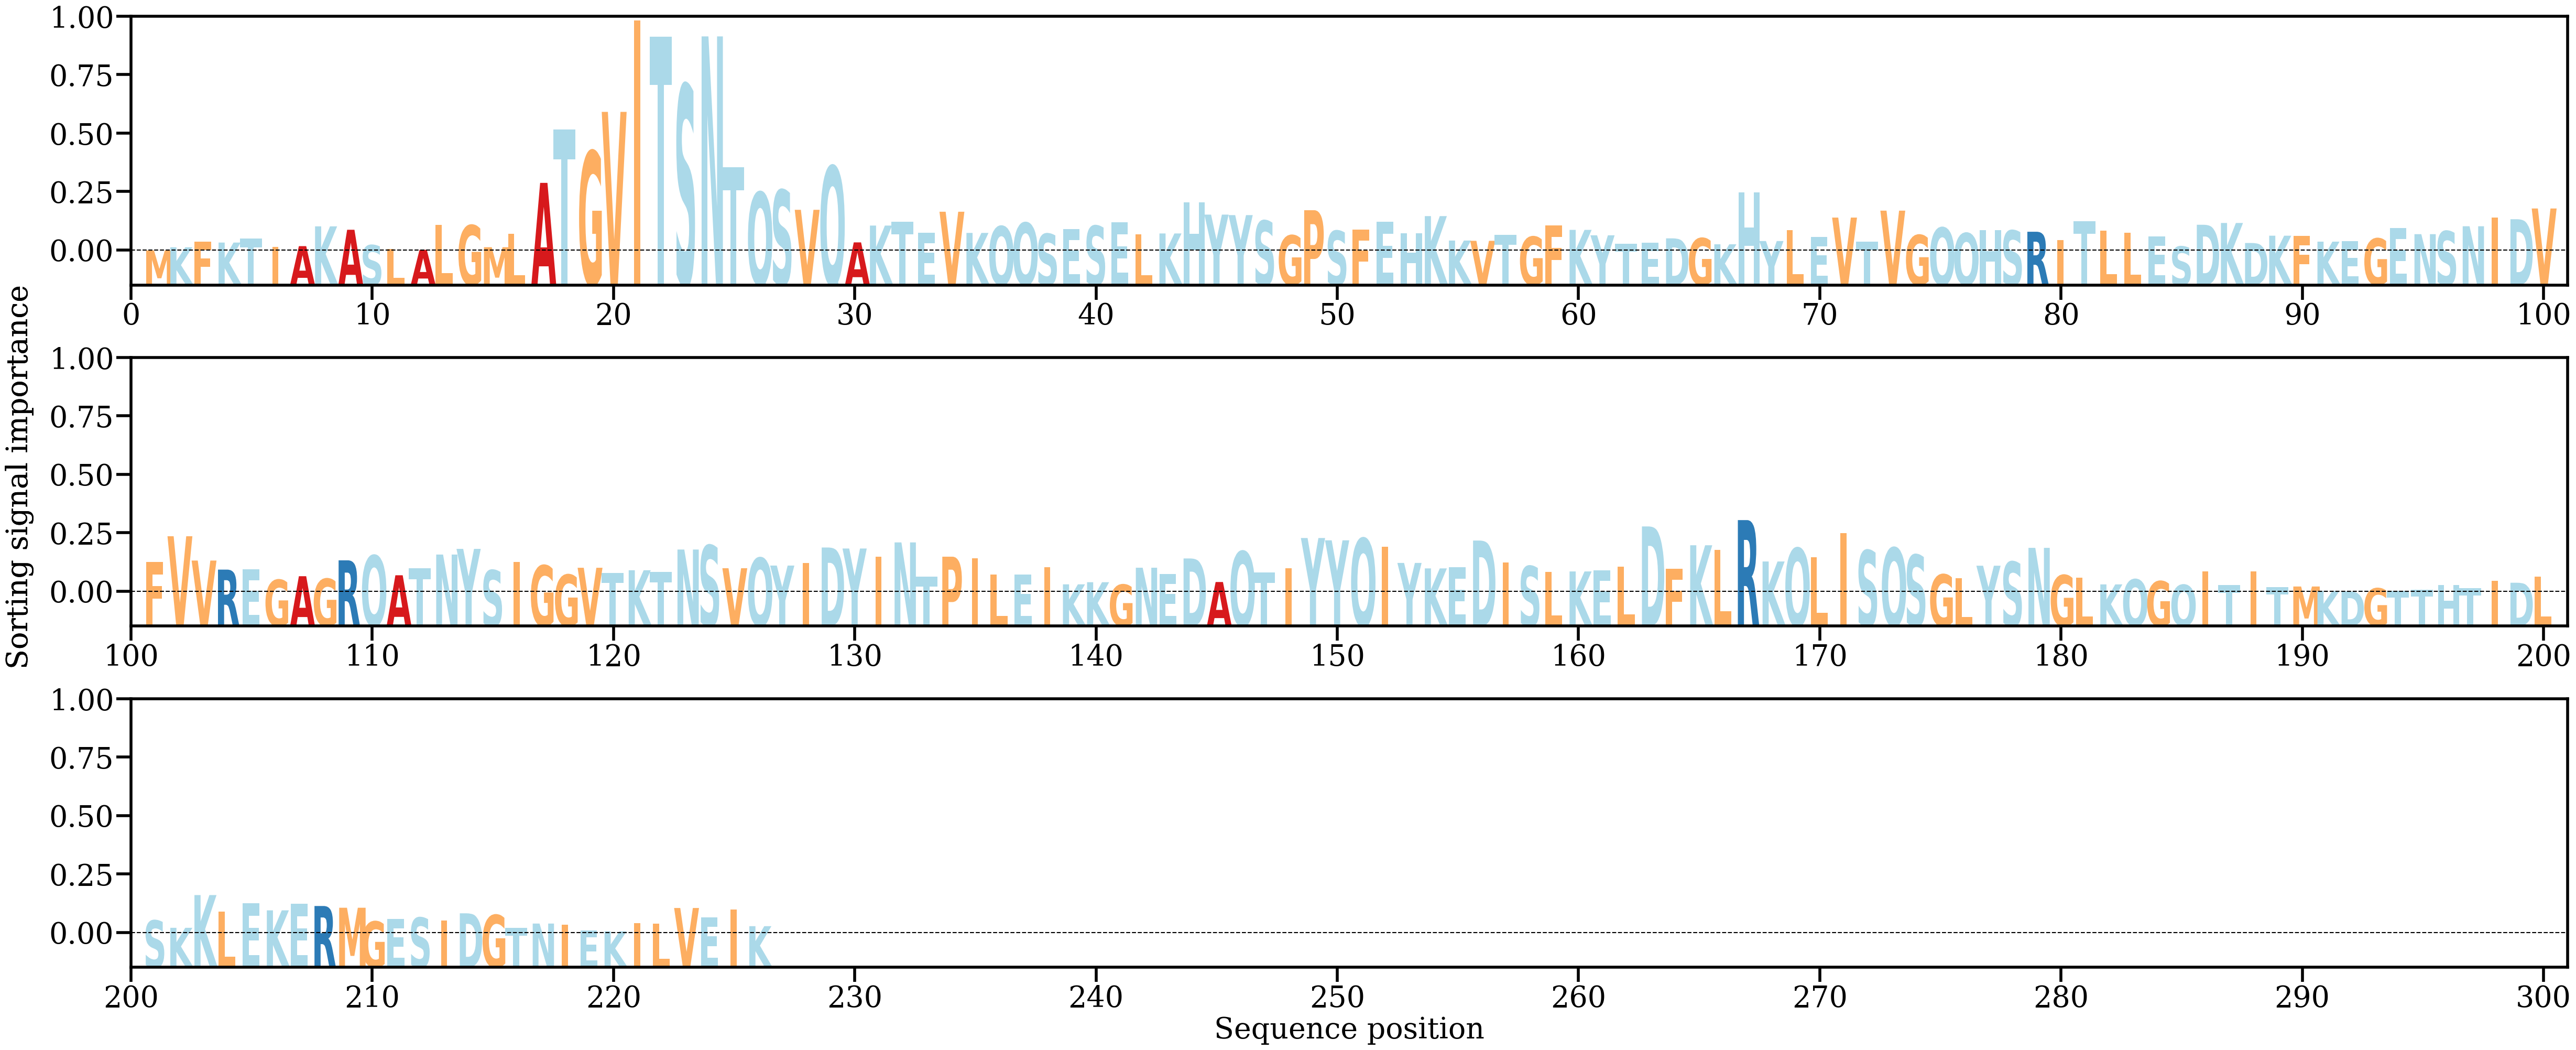

The data file committed next to this chart (first rows):
AA, Alpha
M, [0.00015974]
K, [0.00064554]
F, [0.00148658]
K, [0.00137633]
T, [0.00201882]
I, [0.00069171]
A, [0.00082316]
K, [0.00388409]
A, [0.00335706]
S, [0.00097505]
L, [0.00035826]
A, [0.00025301]
L, [0.00415008]
G, [0.00405375]
M, [0.00065609]
L, [0.0027266]
A, [0.0106144]
T, [0.01891561]
G, [0.01549347]
V, [0.02160112]
I, [0.0357495]
T, [0.03325973]
S, [0.0257651]
N, [0.03328444]
T, [0.01302996]
Q, [0.00916105]
S, [0.00950126]
V, [0.006445]
Q, [0.01319788]
A, [0.0014031]
K, [0.00400568]
T, [0.00456303]
E, [0.00285637]
V, [0.00614769]
K, [0.00286864]
Q, [0.00389207]
Q, [0.00443641]
S, [0.00273031]
E, [0.00345314]
S, [0.00396592]
E, [0.00450878]
L, [0.00267204]
K, [0.00278423]
H, [0.00762272]
Y, [0.00570178]
Y, [0.00562381]
S, [0.0047574]
G, [0.0024888]
P, [0.00638208]
S, [0.00319077]
F, [0.0033796]
E, [0.00462502]
H, [0.00282808]
K, [0.00546962]
K, [0.00168889]
V, [0.00164473]
T, [0.00255042]
G, [0.00228112]
F, [0.00400509]
K, [0.00333892]
... 166 more rows
